Run: headless pygame with SDL's dummy video driver; simulated clock (each Clock.tick advances the game by its frame time, no real sleeping); random seed 0; keys injected as events and as key.get_pressed() state; no mouse input.
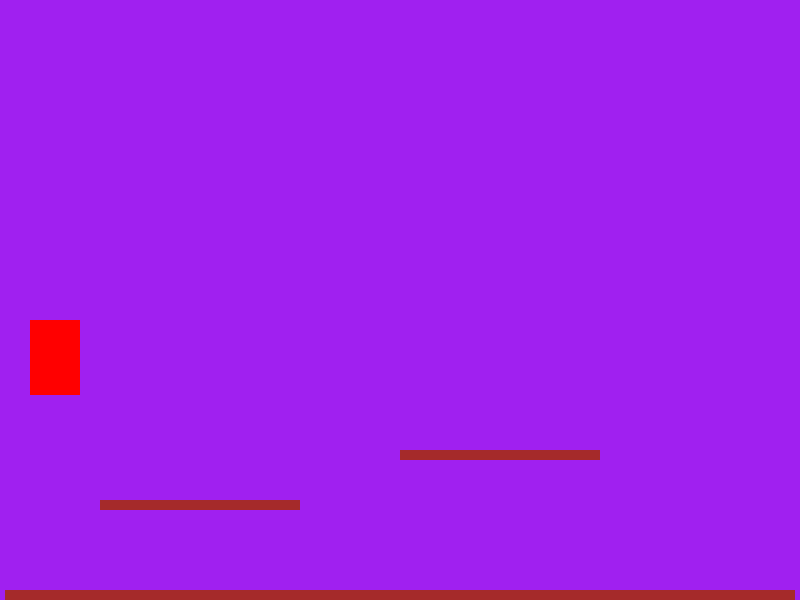
Frame 1 of 4 · flips 1–60 · no input
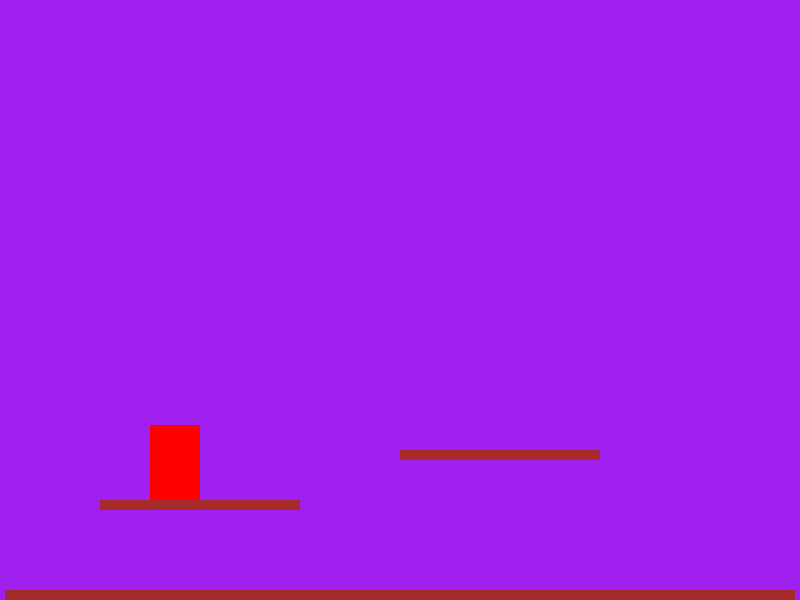
Frame 2 of 4 · flips 61–180 · tapped SPACE, RETURN · held RIGHT (→), D
Frame 3 of 4 · flips 181–300 · held DOWN (↓), S · screen unchanged from frame 2, image omitted
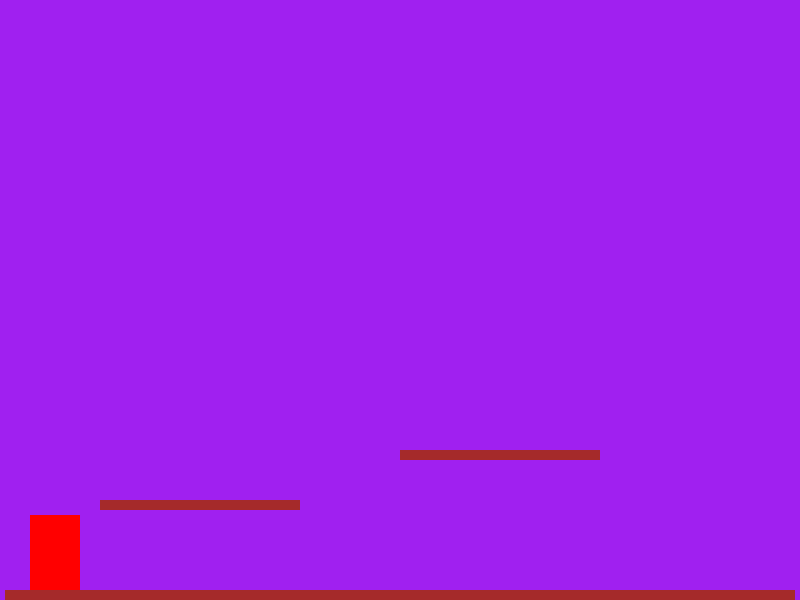
Frame 4 of 4 · flips 301–420 · held LEFT (←), A, UP (↑), W

The pygame program that drew these frames:

import pygame
pygame.init()
screen=pygame.display.set_mode((800,600))
clock=pygame.time.Clock()
player1=pygame.Rect(30,30,50,75)
runing=True
floor=pygame.Rect(0,590,800,10)
platform1=pygame.Rect(100,500,200,10)
platform2=pygame.Rect(400,450,200,10)
wall1=pygame.Rect(0,0,5,600)
wall2=pygame.Rect(795,0,5,600)
player1_vl_x=0
player1_vl_y=0

while runing:
    for event in pygame.event.get():
        if event.type==pygame.QUIT:
            runing=False
    if player1_vl_y<5:
        player1_vl_y+=1 
    player1.y+=player1_vl_y
    key=pygame.key.get_pressed()

    if key[pygame.K_d]:
        player1.x+=1
    elif key[pygame.K_a]:
        player1.x-=1

    if player1.colliderect(floor):
        player1.y=floor.y-player1.height
        player1_vl_y=0
    
    if player1.colliderect(platform1):
        player1.y=platform1.y-player1.height
        player1_vl_y=0

    if player1.colliderect(platform2):
        player1.y=platform2.y-player1.height
        player1_vl_y=0

    if player1.colliderect(wall1):
        player1.x=wall1.x+wall1.width
        player1_vl_x=0

    if player1.colliderect(wall2):
        player1.x=wall2.x-player1.width
        player1_vl_x=0

    if key[pygame.K_SPACE]:
        player1_vl_y=-2

    screen.fill('purple')
    pygame.draw.rect(screen,'red',player1)
    pygame.draw.rect(screen,'brown',floor)
    pygame.draw.rect(screen,'brown',platform1)
    pygame.draw.rect(screen,'brown',platform2)
    pygame.draw.rect(screen,'purple',wall2)
    pygame.draw.rect(screen,'purple',wall1)
    pygame.display.flip()
    clock.tick(150)

pygame.quit()
